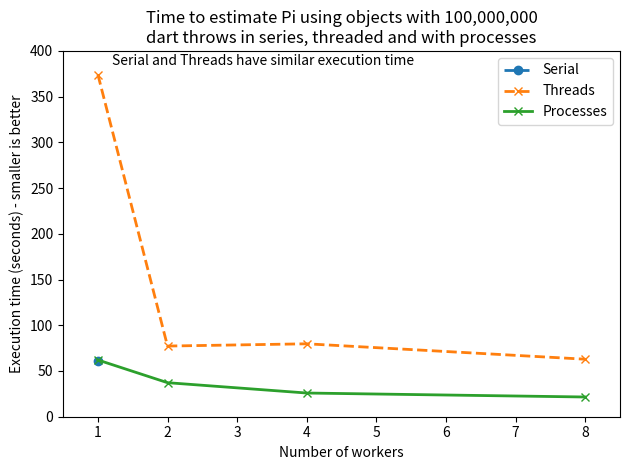

Write Python code to recreate this figure.
"""
@Title: 不同核数运行时间比较（线程与进程）
[redacted]
[redacted]
@CreatedTime: 2023-09-18 22:46:10
@Description: 
"""

import numpy as np
import matplotlib.pyplot as plt

speeds = [[61.15],
          [374.11, 77.28, 79.74, 62.89],
          [62.05, 37.22, 25.91, 21.57]]
nbr_cores = [[1],
             [1, 2, 4, 8],
             [1, 2, 4, 8]]
labels = np.array(["Serial", "Threads", "Processes"])
plt.figure()
plt.clf()
markers = ['--o', '--x', '-x']
for nc, sp, label, mk in zip(nbr_cores, speeds, labels, markers):
    plt.plot(nc, sp, mk, label=label, linewidth=2)

plt.annotate("Serial and Threads have similar execution time",
             xy=(nbr_cores[0][0] + .2, speeds[1][0] + 10))
plt.xlim(.5, 8.5)
plt.ylim(0, 400)
plt.ylabel("Execution time (seconds) - smaller is better")
plt.xlabel("Number of workers")
plt.title("Time to estimate Pi using objects with 100,000,000\ndart throws in series, threaded and with processes")
plt.legend(framealpha=.8)
# plt.show()
plt.tight_layout()
plt.savefig("09_pi_lists_graph_speed_tests_threaded_processes.png")
